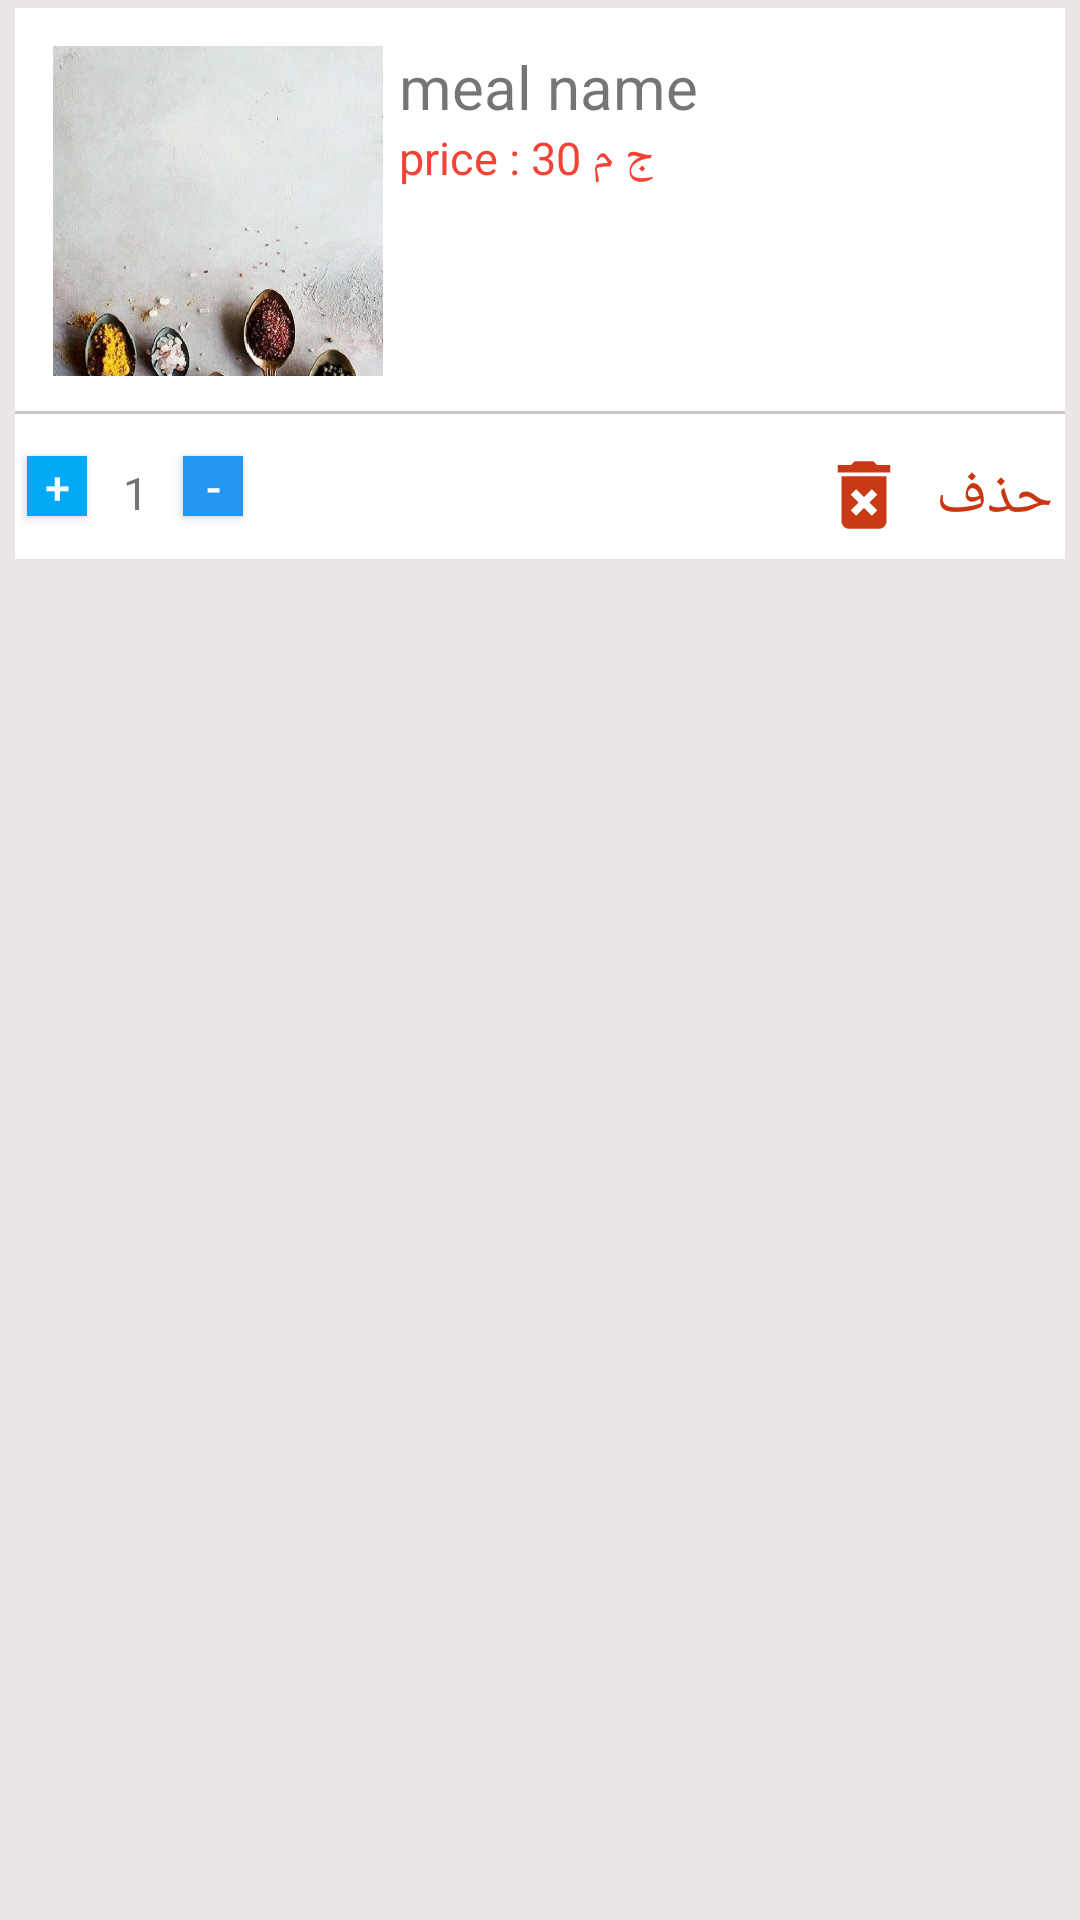

Produce the Android XML layout that renders to this screen, including the resource entries it uses.
<!-- AndroidManifest.xml: application theme AppTheme -->
<!-- res/layout/carttem.xml -->
<?xml version="1.0" encoding="utf-8"?>
<LinearLayout xmlns:android="http://schemas.android.com/apk/res/android"
    android:orientation="vertical" android:layout_width="match_parent"
    android:layout_height="wrap_content"
    android:background="#ECE5E5"

    >
    <LinearLayout
        android:layout_width="match_parent"
        android:layout_height="wrap_content"
        android:layout_marginTop="2.5dp"
        android:layout_marginBottom="2.5dp"
        android:layout_marginLeft="5dp"
        android:layout_marginRight="5dp"
        android:orientation="vertical"
        android:background="#ffff">
<LinearLayout
    android:layout_width="match_parent"
    android:layout_height="wrap_content"
    android:background="@drawable/bottomborder"

    >
    <LinearLayout
        android:layout_width="match_parent"
        android:layout_height="wrap_content">
        <ImageView
            android:layout_width="110dp"
            android:layout_height="110dp"
            android:layout_margin="2.5dp"
            android:src="@drawable/homeback"
            android:scaleType="centerCrop"
            android:id="@+id/itemImage"



            />
        <LinearLayout
            android:layout_width="match_parent"
            android:layout_height="wrap_content"
            android:orientation="vertical"
            android:layout_margin="2.5dp"

            >
            <TextView
                android:layout_width="wrap_content"
                android:layout_height="wrap_content"
                android:text="meal name"
                android:textSize="20dp"
                android:id="@+id/itemName"

                />

            <RelativeLayout
                android:layout_width="match_parent"
                android:layout_height="wrap_content">
                <TextView
                    android:layout_width="wrap_content"
                    android:layout_height="wrap_content"
                    android:text="price : 30 ج م"
                    android:textSize="15dp"
                    android:textColor="#F44336"
                    android:id="@+id/itemPrice"

                    />

            </RelativeLayout>

        </LinearLayout>

    </LinearLayout>
</LinearLayout>
<RelativeLayout
    android:layout_width="match_parent"
    android:layout_height="wrap_content"
    android:layout_marginTop="10dp"
    android:paddingBottom="3dp">
    <LinearLayout
        android:layout_width="wrap_content"
        android:layout_height="wrap_content"
        android:orientation="horizontal"
        android:layout_alignParentEnd="true"
        android:layout_margin="2dp"
        >
    <ImageView
        android:layout_width="30dp"
        android:layout_height="30dp"
        android:layout_marginEnd="7dp"
        android:layout_alignParentEnd="true"
        android:src="@drawable/ic_delete_forever_black_24dp"
        android:id="@+id/img"/>
    <TextView
        android:layout_width="wrap_content"
        android:layout_height="wrap_content"
        android:text="حذف"
        android:textSize="20dp"
        android:textColor="#CA3612"
        android:layout_alignParentEnd="true"
        android:layout_toLeftOf="@+id/img"
        android:layout_margin="2dp"
        android:id="@+id/delet"
        />
    </LinearLayout>
    <LinearLayout
        android:layout_width="200dp"
        android:layout_height="wrap_content"
        android:orientation="horizontal"
        android:layout_alignParentStart="true"
        android:layout_margin="2dp"


        >
        <Button
            android:id="@+id/pluse"
            android:layout_width="20dp"
            android:layout_margin="2dp"
            android:layout_height="20dp"
            android:text="+"
            android:textSize="15dp"
            android:background="#03A9F4"
            android:textColor="#fff"
            />
        <TextView
            android:id="@+id/result"
            android:layout_width="20dp"
            android:layout_margin="4dp"
            android:layout_height="20dp"
            android:text="1"
            android:textSize="15dp"
            android:background="#fff"
            android:textAlignment="center"


            />
        <Button
            android:id="@+id/minus"
            android:layout_width="20dp"
            android:layout_margin="2dp"
            android:layout_height="20dp"
            android:text="-"
            android:textSize="15dp"
            android:background="#2196F3"
            android:textColor="#fff"
            />
    </LinearLayout>


</RelativeLayout>
    </LinearLayout>

</LinearLayout>
<!-- resources referenced by this layout -->
<resources>
  <!-- drawable bottomborder (drawable) -->
  <?xml version="1.0" encoding="utf-8"?>
  <selector xmlns:android="http://schemas.android.com/apk/res/android"  >
      <item android:state_pressed="true"><layer-list>
          <item android:top="-10dp" android:left="-10dp" android:right="-10dp"><shape>
  
  
              <corners android:radius="5dp" />
  
              <padding android:bottom="10dp" android:left="10dp" android:right="10dp" android:top="10dp" />
          </shape></item>
      </layer-list></item>
      <item android:state_enabled="true"><layer-list>
          <item android:top="-10dp" android:left="-10dp" android:right="-10dp"><shape android:shape="rectangle">
  
              <stroke android:width="1dp" android:color="#CFC6C6" />
  
              <corners android:radius="5dp" />
  
              <padding android:bottom="10dp" android:left="10dp" android:right="10dp" android:top="10dp" />
          </shape></item>
      </layer-list></item>
  </selector>
  <!-- drawable homeback: jpg bitmap (drawable, 133610 bytes) -->
  <!-- drawable ic_delete_forever_black_24dp (drawable) -->
  <vector android:alpha="0.99" android:height="24dp"
      android:tint="#CA3612" android:viewportHeight="24.0"
      android:viewportWidth="24.0" android:width="24dp" xmlns:android="http://schemas.android.com/apk/res/android">
      <path android:fillColor="#FF000000" android:pathData="M6,19c0,1.1 0.9,2 2,2h8c1.1,0 2,-0.9 2,-2L18,7L6,7v12zM8.46,11.88l1.41,-1.41L12,12.59l2.12,-2.12 1.41,1.41L13.41,14l2.12,2.12 -1.41,1.41L12,15.41l-2.12,2.12 -1.41,-1.41L10.59,14l-2.13,-2.12zM15.5,4l-1,-1h-5l-1,1L5,4v2h14L19,4z"/>
  </vector>
  <style name="AppTheme" parent="Theme.AppCompat.Light.NoActionBar">
          
          <item name="colorPrimary">#FFCD4312</item>
          <item name="colorPrimaryDark">#FFCD4312</item>
          <item name="colorAccent">@color/colorAccent</item>
  
  
      </style>
  <color name="colorAccent">#D81B60</color>
</resources>
